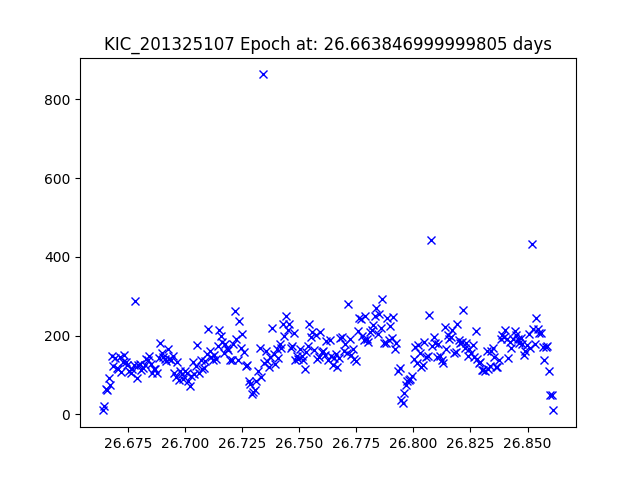

Values plotted in this chart, from the file beside it:
JDtimes, observed fluxes, observed uncertainties
26.66, 10.97, 22.49
26.66, 21.49, 21.76
26.67, 63.06, 20.59
26.67, 62.5, 20.6
26.67, 91.26, 20.19
26.67, 74.05, 20.42
26.67, 148.9, 19.66
26.67, 123.5, 19.86
26.67, 141.6, 19.71
26.67, 116.4, 19.92
26.67, 115.6, 19.93
26.67, 146.2, 19.68
26.67, 108.5, 20
26.67, 133, 19.78
26.67, 150.6, 19.64
26.67, 132.1, 19.79
26.67, 123.8, 19.86
26.68, 109.7, 19.99
26.68, 105.7, 20.03
26.68, 114.7, 19.94
26.68, 125.1, 19.85
26.68, 286.5, 18.95
26.68, 91.66, 20.18
26.68, 125.3, 19.84
26.68, 128, 19.82
26.68, 111.7, 19.97
26.68, 117.1, 19.92
26.68, 124.8, 19.85
26.68, 139.6, 19.73
26.68, 138.5, 19.73
26.68, 146.7, 19.67
26.68, 127, 19.83
26.69, 104.1, 20.04
26.69, 113.9, 19.95
26.69, 115.7, 19.93
26.69, 104.4, 20.04
26.69, 142.8, 19.7
26.69, 180.7, 19.45
26.69, 155.1, 19.61
26.69, 146.5, 19.67
26.69, 139.8, 19.72
26.69, 136.1, 19.75
26.69, 166.1, 19.54
26.69, 139.7, 19.73
26.69, 139, 19.73
26.69, 148.5, 19.66
26.7, 105, 20.04
26.7, 95.36, 20.14
26.7, 132.9, 19.78
26.7, 87.77, 20.23
26.7, 110.9, 19.98
26.7, 102.4, 20.06
26.7, 90.42, 20.2
26.7, 111, 19.98
26.7, 104.5, 20.04
26.7, 85.3, 20.26
26.7, 70.63, 20.47
26.7, 97.62, 20.12
26.7, 133.9, 19.77
26.7, 102.6, 20.06
... 231 more rows
